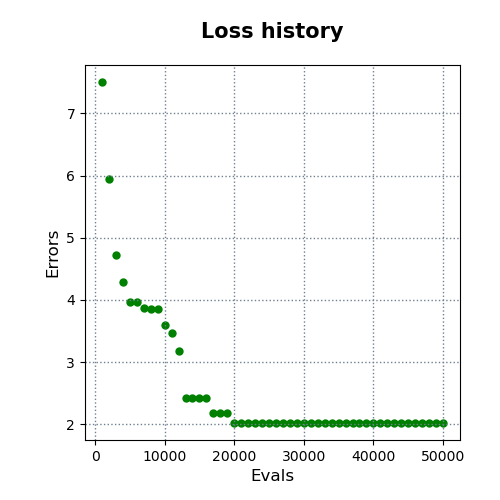

The file beside this chart, header and first rows:
evals, errors
1000, 7.503
2000, 5.941
3000, 4.722
4000, 4.282
5000, 3.974
6000, 3.974
7000, 3.869
8000, 3.852
9000, 3.852
10000, 3.596
11000, 3.466
12000, 3.185
13000, 2.417
14000, 2.417
15000, 2.417
16000, 2.417
17000, 2.177
18000, 2.177
19000, 2.177
20000, 2.021
21000, 2.021
22000, 2.021
23000, 2.021
24000, 2.021
25000, 2.021
26000, 2.021
27000, 2.021
28000, 2.021
29000, 2.021
30000, 2.021
31000, 2.021
32000, 2.021
33000, 2.021
34000, 2.021
35000, 2.021
36000, 2.021
37000, 2.021
38000, 2.021
39000, 2.021
40000, 2.021
41000, 2.021
42000, 2.021
43000, 2.021
44000, 2.021
45000, 2.021
46000, 2.021
47000, 2.021
48000, 2.021
49000, 2.021
50000, 2.021
